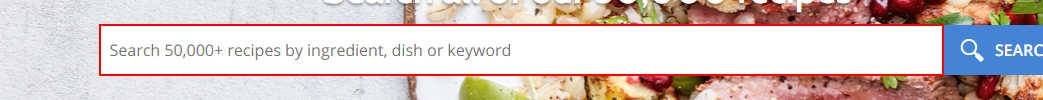
Task: Recipe scraping process using RE framework
Workflow: Seq - SearchForTheRecipe

Step 1: find the text box in window 'Recipes, recipes and recipes - Taste' (msedge.exe)

Step 2 [then]: type "[in_RecipeName+"[k(enter)]"]" into the text box in window 'Recipes, recipes and recipes - Taste' (msedge.exe) (same screen as step 1)

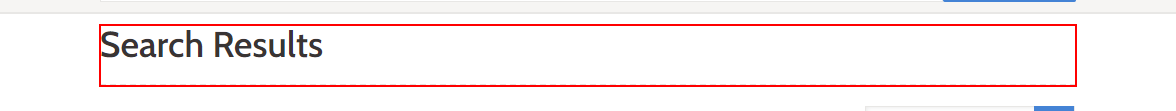
Step 3: find the heading in window 'Search' (msedge.exe)

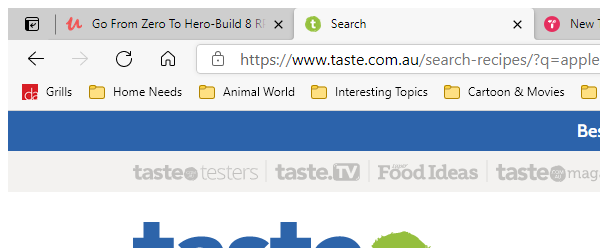
Step 4: Attach Browser 'Search Page' in window 'Search' (msedge.exe)

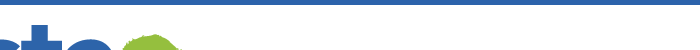
Step 5: get-text from the ol

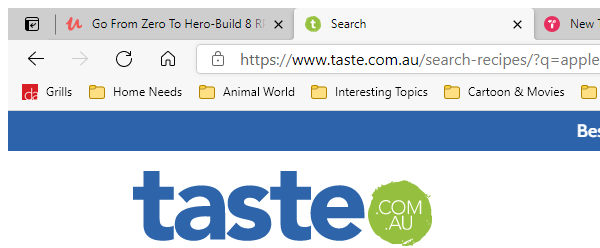
Step 6: Attach Browser 'msedge.exe  Search' in window 'Search' (msedge.exe)

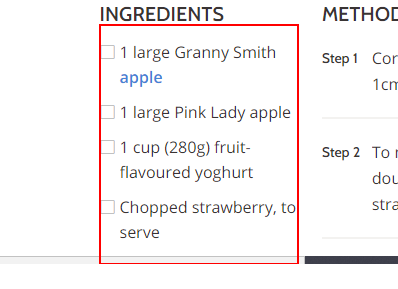
Step 7: get-text from the list

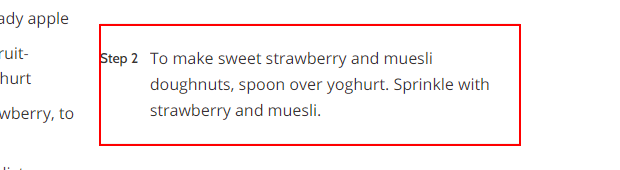
Step 8: get-text

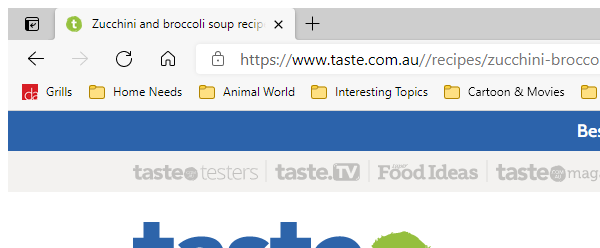
Step 9: Close Window 'msedge.exe Zucchini'
